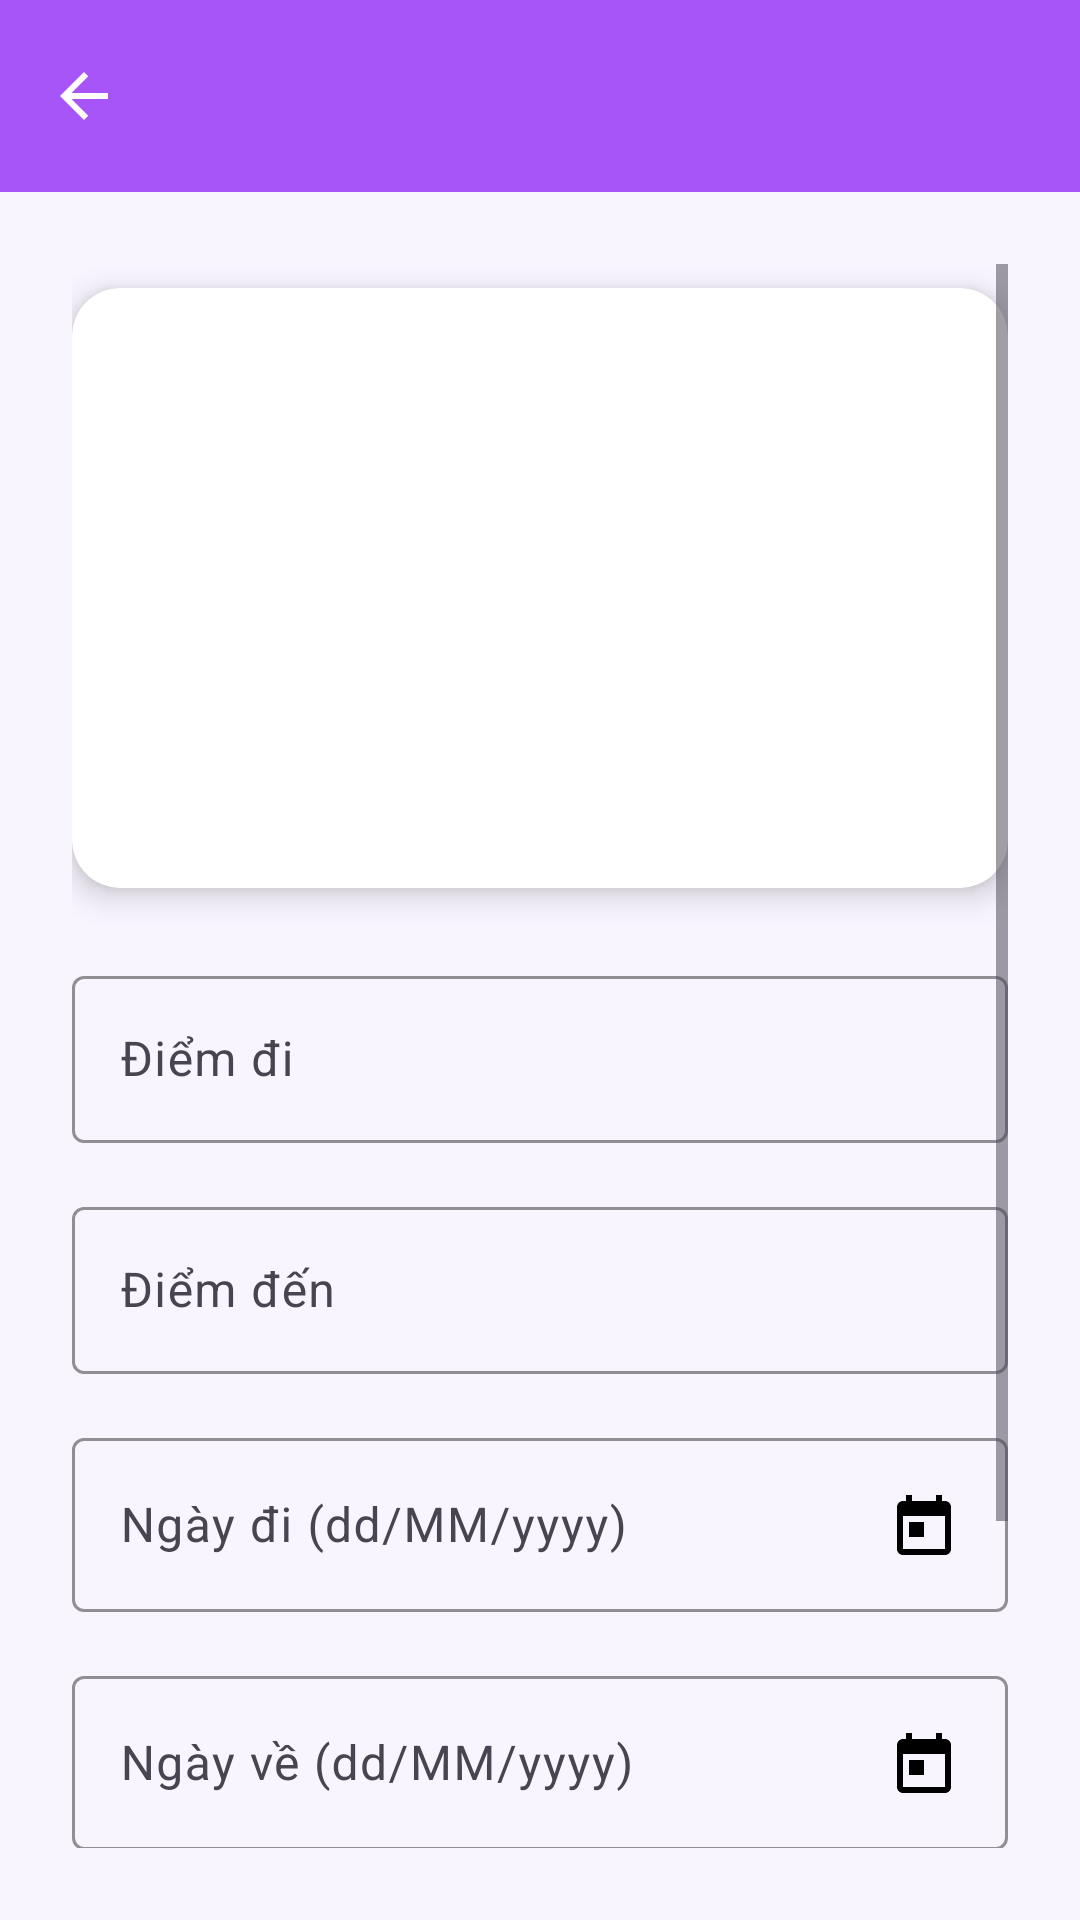

Android layout source for this screen:
<!-- AndroidManifest.xml: application theme Theme.QuanLyDatVe_SQLite -->
<!-- res/layout/edit_chuyen_bay.xml -->
<?xml version="1.0" encoding="utf-8"?>
<LinearLayout xmlns:android="http://schemas.android.com/apk/res/android"
    xmlns:app="http://schemas.android.com/apk/res-auto"
    android:orientation="vertical"
    android:layout_width="match_parent"
    android:layout_height="match_parent"
    android:background="#F9F5FF">

    <androidx.appcompat.widget.Toolbar
        android:id="@+id/toolbar"
        android:layout_width="match_parent"
        android:layout_height="?attr/actionBarSize"
        android:background="#A855F7"
        android:elevation="4dp"
        android:title="Chỉnh sửa chuyến bay"
        android:titleTextColor="@android:color/white"
        app:navigationIcon="@drawable/ic_arrow_back"
        app:navigationIconTint="#FFFFFF" />

    <ScrollView
        android:id="@+id/scrollView"
        android:layout_width="match_parent"
        android:layout_height="match_parent"
        android:padding="24dp">

        <LinearLayout
            android:layout_width="match_parent"
            android:layout_height="wrap_content"
            android:orientation="vertical"
            android:gravity="center_horizontal">

            <androidx.cardview.widget.CardView
                android:layout_width="match_parent"
                android:layout_height="200dp"
                android:layout_marginBottom="24dp"
                android:layout_marginTop="8dp"
                app:cardCornerRadius="16dp"
                app:cardElevation="6dp">

                <ImageView
                    android:id="@+id/hinhChuyenBay"
                    android:layout_width="match_parent"
                    android:layout_height="match_parent"
                    android:scaleType="centerCrop"
                    android:src="@drawable/user_avatar"
                    android:clipToOutline="true" />
            </androidx.cardview.widget.CardView>


            <com.google.android.material.textfield.TextInputLayout
                android:layout_width="match_parent"
                android:layout_height="wrap_content"
                android:layout_marginBottom="16dp"
                app:boxBackgroundMode="outline"
                app:boxStrokeColor="#A855F7">

                <com.google.android.material.textfield.TextInputEditText
                    android:enabled="false"
                    android:focusable="false"
                    android:clickable="false"
                    android:id="@+id/diemDi"
                    android:layout_width="match_parent"
                    android:layout_height="wrap_content"
                    android:hint="Điểm đi" />
            </com.google.android.material.textfield.TextInputLayout>

            <com.google.android.material.textfield.TextInputLayout
                android:layout_width="match_parent"
                android:layout_height="wrap_content"
                android:layout_marginBottom="16dp"
                app:boxBackgroundMode="outline"
                app:boxStrokeColor="#A855F7">

                <com.google.android.material.textfield.TextInputEditText
                    android:enabled="false"
                    android:focusable="false"
                    android:clickable="false"
                    android:id="@+id/diemDen"
                    android:layout_width="match_parent"
                    android:layout_height="wrap_content"
                    android:hint="Điểm đến" />
            </com.google.android.material.textfield.TextInputLayout>

            <com.google.android.material.textfield.TextInputLayout
                android:layout_width="match_parent"
                android:layout_height="wrap_content"
                android:layout_marginBottom="16dp"
                app:boxBackgroundMode="outline"
                app:boxStrokeColor="#A855F7">

                <com.google.android.material.textfield.TextInputEditText
                    android:id="@+id/ngayDi"
                    android:layout_width="match_parent"
                    android:layout_height="wrap_content"
                    android:hint="Ngày đi (dd/MM/yyyy)"
                    android:focusable="false"
                    android:drawableEnd="@drawable/ic_calendar" />

            </com.google.android.material.textfield.TextInputLayout>

            <com.google.android.material.textfield.TextInputLayout
                android:layout_width="match_parent"
                android:layout_height="wrap_content"
                android:layout_marginBottom="16dp"
                app:boxBackgroundMode="outline"
                app:boxStrokeColor="#A855F7">

                <com.google.android.material.textfield.TextInputEditText
                    android:id="@+id/ngayVe"
                    android:layout_width="match_parent"
                    android:layout_height="wrap_content"
                    android:hint="Ngày về (dd/MM/yyyy)"
                    android:focusable="false"
                    android:drawableEnd="@drawable/ic_calendar" />

            </com.google.android.material.textfield.TextInputLayout>

            <com.google.android.material.textfield.TextInputLayout
                android:layout_width="match_parent"
                android:layout_height="wrap_content"
                android:layout_marginBottom="24dp"
                app:boxBackgroundMode="outline"
                app:boxStrokeColor="#A855F7">

                <com.google.android.material.textfield.TextInputEditText
                    android:id="@+id/giaVe"
                    android:layout_width="match_parent"
                    android:layout_height="wrap_content"
                    android:hint="Giá vé (VNĐ)"
                    android:inputType="numberDecimal" />
            </com.google.android.material.textfield.TextInputLayout>

            <Button
                android:id="@+id/btnSave"
                android:layout_width="match_parent"
                android:layout_height="wrap_content"
                android:text="Lưu thay đổi"
                android:textColor="#FFFFFF"
                android:backgroundTint="#A855F7"
                android:elevation="4dp"
                android:padding="12dp"
                android:layout_marginTop="8dp"
                android:layout_marginBottom="16dp"
                android:fontFamily="sans-serif-medium" />
        </LinearLayout>
    </ScrollView>
</LinearLayout>
<!-- resources referenced by this layout -->
<resources>
  <!-- drawable ic_arrow_back (drawable) -->
  <vector xmlns:android="http://schemas.android.com/apk/res/android"
      android:autoMirrored="true"
      android:height="24dp"
      android:viewportHeight="24"
      android:viewportWidth="24"
      android:width="24dp">
  
      <path
          android:fillColor="@android:color/white"
          android:pathData="M20,11H7.83l5.59,-5.59L12,4l-8,8 8,8 1.41,-1.41L7.83,13H20v-2z"/>
  </vector>
  <!-- drawable ic_calendar (drawable) -->
  <vector xmlns:android="http://schemas.android.com/apk/res/android"
      android:width="24dp"
      android:height="24dp"
      android:viewportWidth="24"
      android:viewportHeight="24">
  
      <path
          android:fillColor="#FF000000"
          android:pathData="M19,4h-1V2h-2v2H8V2H6v2H5c-1.1,0 -1.99,0.9 -1.99,2L3,20c0,1.1 0.9,2 2,2h14c1.1,0 2,-0.9 2,-2V6c0,-1.1 -0.9,-2 -2,-2zM19,20H5V9h14v11zM7,11h5v5H7z" />
  </vector>
  <style name="Theme.QuanLyDatVe_SQLite" parent="Base.Theme.QuanLyDatVe_SQLite" />
  <style name="Base.Theme.QuanLyDatVe_SQLite" parent="Theme.Material3.DayNight.NoActionBar">
          
          
      </style>
</resources>
